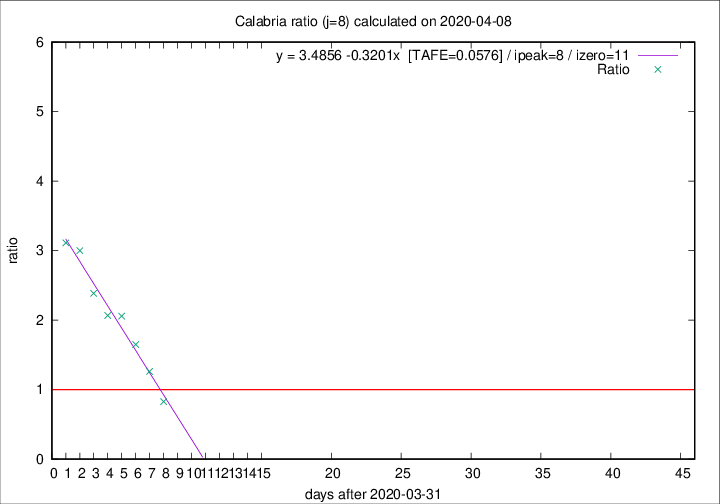

The data file committed next to this chart (first rows):
2020-04-08, 0, 60, 24, 29, 0.8276
2020-04-07, 2, 60, 29, 23, 1.261
2020-04-06, 2, 58, 33, 20, 1.65
2020-04-05, 7, 56, 35, 17, 2.059
2020-04-04, 4, 49, 31, 15, 2.067
2020-04-03, 4, 45, 31, 13, 2.385
2020-04-02, 3, 41, 30, 10, 3
2020-04-01, 2, 38, 28, 9, 3.111
